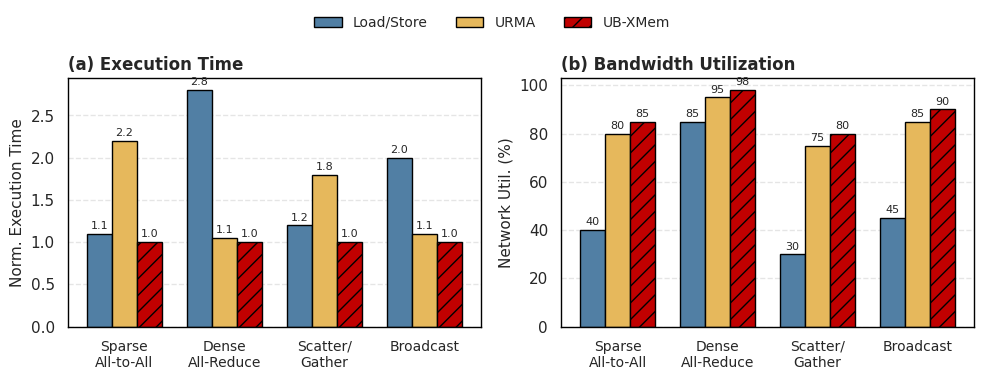

The script that saved this image:
import os
import matplotlib.pyplot as plt
import numpy as np
import seaborn as sns

os.makedirs('figs', exist_ok=True)

FONT_TITLE, FONT_AXIS, FONT_TICK, FONT_LEGEND = 12, 11, 10, 10
plt.rcParams['font.sans-serif'] = ['Arial']
plt.rcParams['axes.unicode_minus'] = False
sns.set_theme(style="white")

color_map = {'UB Load/Store': '#517FA4', 'URMA': '#E6B85C', 'UB-XMem (Ours)': '#C00000'}

operators = ['Sparse\nAll-to-All', 'Dense\nAll-Reduce', 'Scatter/\nGather', 'Broadcast']
x = np.arange(len(operators))
width = 0.25

# 第一子图数据: 耗时
time_ls = [1.1, 2.8, 1.2, 2.0]
time_urma = [2.2, 1.05, 1.8, 1.1]
time_xmem = [1.0, 1.0, 1.0, 1.0]

# 第二子图数据: 网络利用率
util_ls = [40, 85, 30, 45]
util_urma = [80, 95, 75, 85]
util_xmem = [85, 98, 80, 90]

# 改为 1行2列
fig, axes = plt.subplots(1, 2, figsize=(10, 3.5))

# (a) Execution Time
ax = axes[0]
ax.bar(x - width, time_ls, width, label='Load/Store', color=color_map['UB Load/Store'], edgecolor='black', linewidth=1.0)
ax.bar(x, time_urma, width, label='URMA', color=color_map['URMA'], edgecolor='black', linewidth=1.0)
ax.bar(x + width, time_xmem, width, label='UB-XMem', color=color_map['UB-XMem (Ours)'], edgecolor='black', linewidth=1.0, hatch='//')

for container in ax.containers:
    ax.bar_label(container, fmt='%.1f', padding=2, fontsize=FONT_TICK-2)

ax.set_ylabel('Norm. Execution Time', fontsize=FONT_AXIS)
ax.set_xticks(x)
ax.set_xticklabels(operators, fontsize=FONT_TICK)
ax.set_title('(a) Execution Time', fontsize=FONT_TITLE, fontweight='bold', loc='left')

# (b) Net Utilization
ax = axes[1]
ax.bar(x - width, util_ls, width, label='Load/Store', color=color_map['UB Load/Store'], edgecolor='black', linewidth=1.0)
ax.bar(x, util_urma, width, label='URMA', color=color_map['URMA'], edgecolor='black', linewidth=1.0)
ax.bar(x + width, util_xmem, width, label='UB-XMem', color=color_map['UB-XMem (Ours)'], edgecolor='black', linewidth=1.0, hatch='//')

for container in ax.containers:
    ax.bar_label(container, fmt='%d', padding=2, fontsize=FONT_TICK-2)

ax.set_ylabel('Network Util. (%)', fontsize=FONT_AXIS)
ax.set_xticks(x)
ax.set_xticklabels(operators, fontsize=FONT_TICK)
ax.set_title('(b) Bandwidth Utilization', fontsize=FONT_TITLE, fontweight='bold', loc='left')

for ax in axes:
    ax.grid(axis='y', linestyle='--', alpha=0.5)
    for spine in ax.spines.values():
        spine.set_color('black')
        spine.set_linewidth(1.0)

fig.legend(*axes[0].get_legend_handles_labels(), loc='upper center', ncol=3, fontsize=FONT_LEGEND, frameon=False, bbox_to_anchor=(0.5, 1.1))

plt.tight_layout()
out_path = os.path.join('figs', 'fig2_operator.png')
plt.savefig(out_path, dpi=300, bbox_inches='tight')
print(f"Saved {out_path}")
plt.show()
